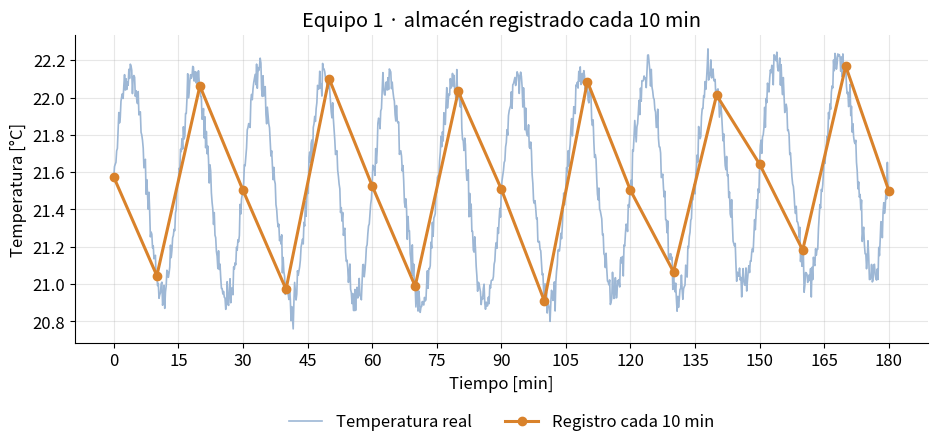
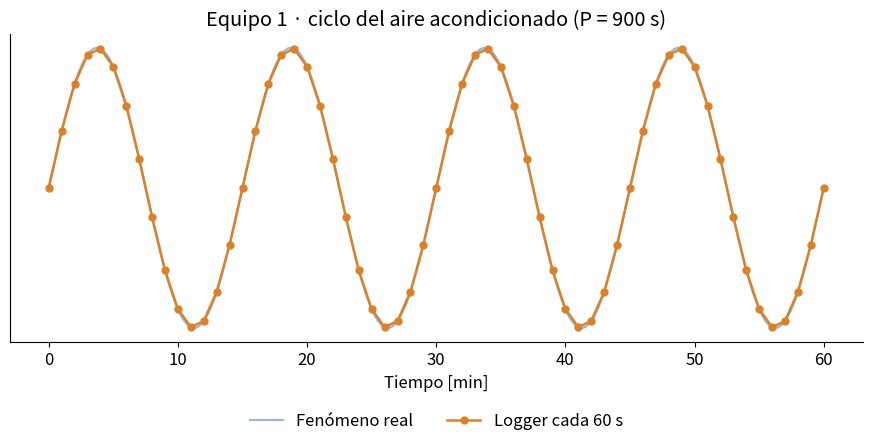

Source code (Python) for these figures, in order: (Note: this script raises an exception after producing the figures.)
# @title Preparación (ejecuta esta celda primero; no hay nada que cambiar)
import numpy as np, pandas as pd, matplotlib.pyplot as plt
plt.rcParams.update({"figure.figsize": (11, 4), "font.size": 12,
                     "axes.spines.top": False, "axes.spines.right": False})

# Datos de la sesión (vienen de la fuente única del curso, datos2.py)
LECTURAS_POR_CICLO = 10
DIA_S = 86400
DT_LOGGER_S = 60      # intervalo del logger del equipo [s]
ESCENARIOS = [[1, "Almacén de componentes sensibles a humedad", "HR", "ciclo del aire acondicionado", 900, 7], [2, "Refrigerador de pasta de soldadura", "T", "ciclo del compresor", 1200, 7], [3, "Cuarto de servidores", "T", "ciclo del aire acondicionado", 480, 7], [4, "Línea SMT, ambiente", "T", "cambio de turno", 28800, 7], [5, "Oficina con ventana al poniente", "T", "ciclo día–noche", 86400, 7], [6, "Bodega de producto terminado", "HR", "ciclo día–noche", 86400, 7], [7, "Área de empaque junto a la puerta de andén", "T", "apertura de la puerta", 300, 7], [8, "Cámara de prueba de humedad con control on-off", "HR", "ciclo del control", 90, 7], [9, "Gabinete de control con ventilador por termostato", "T", "encendido del ventilador", 100, 7], [10, "Recámara del alumno", "T", "ciclo día–noche", 86400, 7]]
# Almacén: ciclo diario + ciclo del aire acondicionado + ruido pequeño
ALM = dict(media=23.0, ampl_dia=1.5, ampl_ac=0.6,
           periodo_ac_min=15, ruido=0.05)

def temperatura_almacen(t_min):
    rng = np.random.default_rng(7)
    dia = ALM["ampl_dia"] * np.sin(2 * np.pi * (t_min / 1440 - 0.3))
    ac = ALM["ampl_ac"] * np.sin(2 * np.pi * t_min / ALM["periodo_ac_min"])
    return ALM["media"] + dia + ac + ALM["ruido"] * rng.standard_normal(t_min.size)

def frec_aparente(f, fs):
    """Frecuencia que muestra el registro: |f − k·fs|, k = entero más cercano a f/fs."""
    return abs(f - round(f / fs) * fs)

def veredicto(dt, P):
    if dt <= P / LECTURAS_POR_CICLO:
        return "Suficiente"
    if dt < P / 2:
        return "Lo detecta, pero lo describe mal"
    return "Aliasing: el registro miente"

print("Listo. Sigue con el bloque A.")


# @title Bloque A · El almacén registrado con distintos intervalos
nombre_equipo = "Equipo 1"  # @param {type:"string"}
intervalo_min = 10  # @param {type:"slider", min:1, max:20, step:1}

t = np.arange(0, 180, 1 / 6)                 # 3 horas, una lectura "real" cada 10 s
T = temperatura_almacen(t)
ts = np.arange(0, 180 + 1e-9, intervalo_min)
Ts = np.interp(ts, t, T)

fig, ax = plt.subplots()
ax.plot(t, T, color="#9DB7D5", lw=1.2, label="Temperatura real")
ax.plot(ts, Ts, "-o", color="#D9822B", lw=2.2, ms=6, label=f"Registro cada {intervalo_min} min")
ax.set_xlabel("Tiempo [min]"); ax.set_ylabel("Temperatura [°C]"); ax.set_xticks(range(0, 181, 15))
ax.set_title(f"{nombre_equipo} · almacén registrado cada {intervalo_min} min")
ax.legend(loc="upper center", bbox_to_anchor=(0.5, -0.18), ncol=2, frameon=False)
ax.grid(alpha=0.3)
plt.show()

f = 60 / ALM["periodo_ac_min"]; fs = 60 / intervalo_min
fa = frec_aparente(f, fs)
print(f"Ciclo real del aire: {ALM['periodo_ac_min']} min  ({f:g} ciclos/h)")
print(f"Registro: {fs:g} lecturas/h  → límite de Nyquist {fs/2:g} ciclos/h")
print("Frecuencia que muestra el registro:", f"{fa:g} ciclos/h" + (f"  → periodo aparente {60/fa:.0f} min" if fa > 0 else ""))
print("Veredicto:", veredicto(intervalo_min, ALM["periodo_ac_min"]))


# @title Bloque B · Tu escenario
equipo = 1  # @param {type:"slider", min:1, max:10, step:1}
intervalo_logger_s = 60  # @param {type:"number"}

eq, lugar, variable, fenomeno, P, dias = ESCENARIOS[equipo - 1]
print(f"Equipo {eq}: {lugar}")
print(f"Variable: {variable}. Fenómeno más rápido: {fenomeno}, periodo P = {P} s")

# Señal ilustrativa: cuatro ciclos del fenómeno, leídos muy fino y por el logger
t = np.linspace(0, 4 * P, 4000)
y = np.sin(2 * np.pi * t / P)
ts = np.arange(0, 4 * P + 1e-9, intervalo_logger_s)
fig, ax = plt.subplots()
ax.plot(t / 60, y, color="#9DB7D5", lw=1.6, label="Fenómeno real")
ax.plot(ts / 60, np.sin(2 * np.pi * ts / P), "-o", color="#D9822B", ms=5, lw=1.8,
        label=f"Logger cada {intervalo_logger_s:g} s")
ax.set_xlabel("Tiempo [min]"); ax.set_yticks([])
ax.set_title(f"Equipo {eq} · {fenomeno} (P = {P} s)")
ax.legend(loc="upper center", bbox_to_anchor=(0.5, -0.18), ncol=2, frameon=False)
plt.show()


# @title Bloque C · Tabla resumen (cópiala en la pestaña «Práctica», columna E)
D_s = dias * DIA_S
filas = [
    ("Δt máximo por Nyquist = P/2", P / 2, "s"),
    (f"Δt recomendado = P/{LECTURAS_POR_CICLO}", P / LECTURAS_POR_CICLO, "s"),
    ("Lecturas del logger en la campaña", int(D_s // intervalo_logger_s), "lecturas"),
    ("Frecuencia que verá el registro", round(frec_aparente(3600 / P, 3600 / intervalo_logger_s), 3), "ciclos/h"),
    ("Veredicto", veredicto(intervalo_logger_s, P), ""),
]
tabla = pd.DataFrame(filas, columns=["Concepto", "Colab", "Unidad"])
display(tabla)
print("\nPara pegar en Sheets (selecciona las 5 líneas, copia y pega en la celda E de la primera fila):\n")
for _, v, _ in filas:
    print(v)
